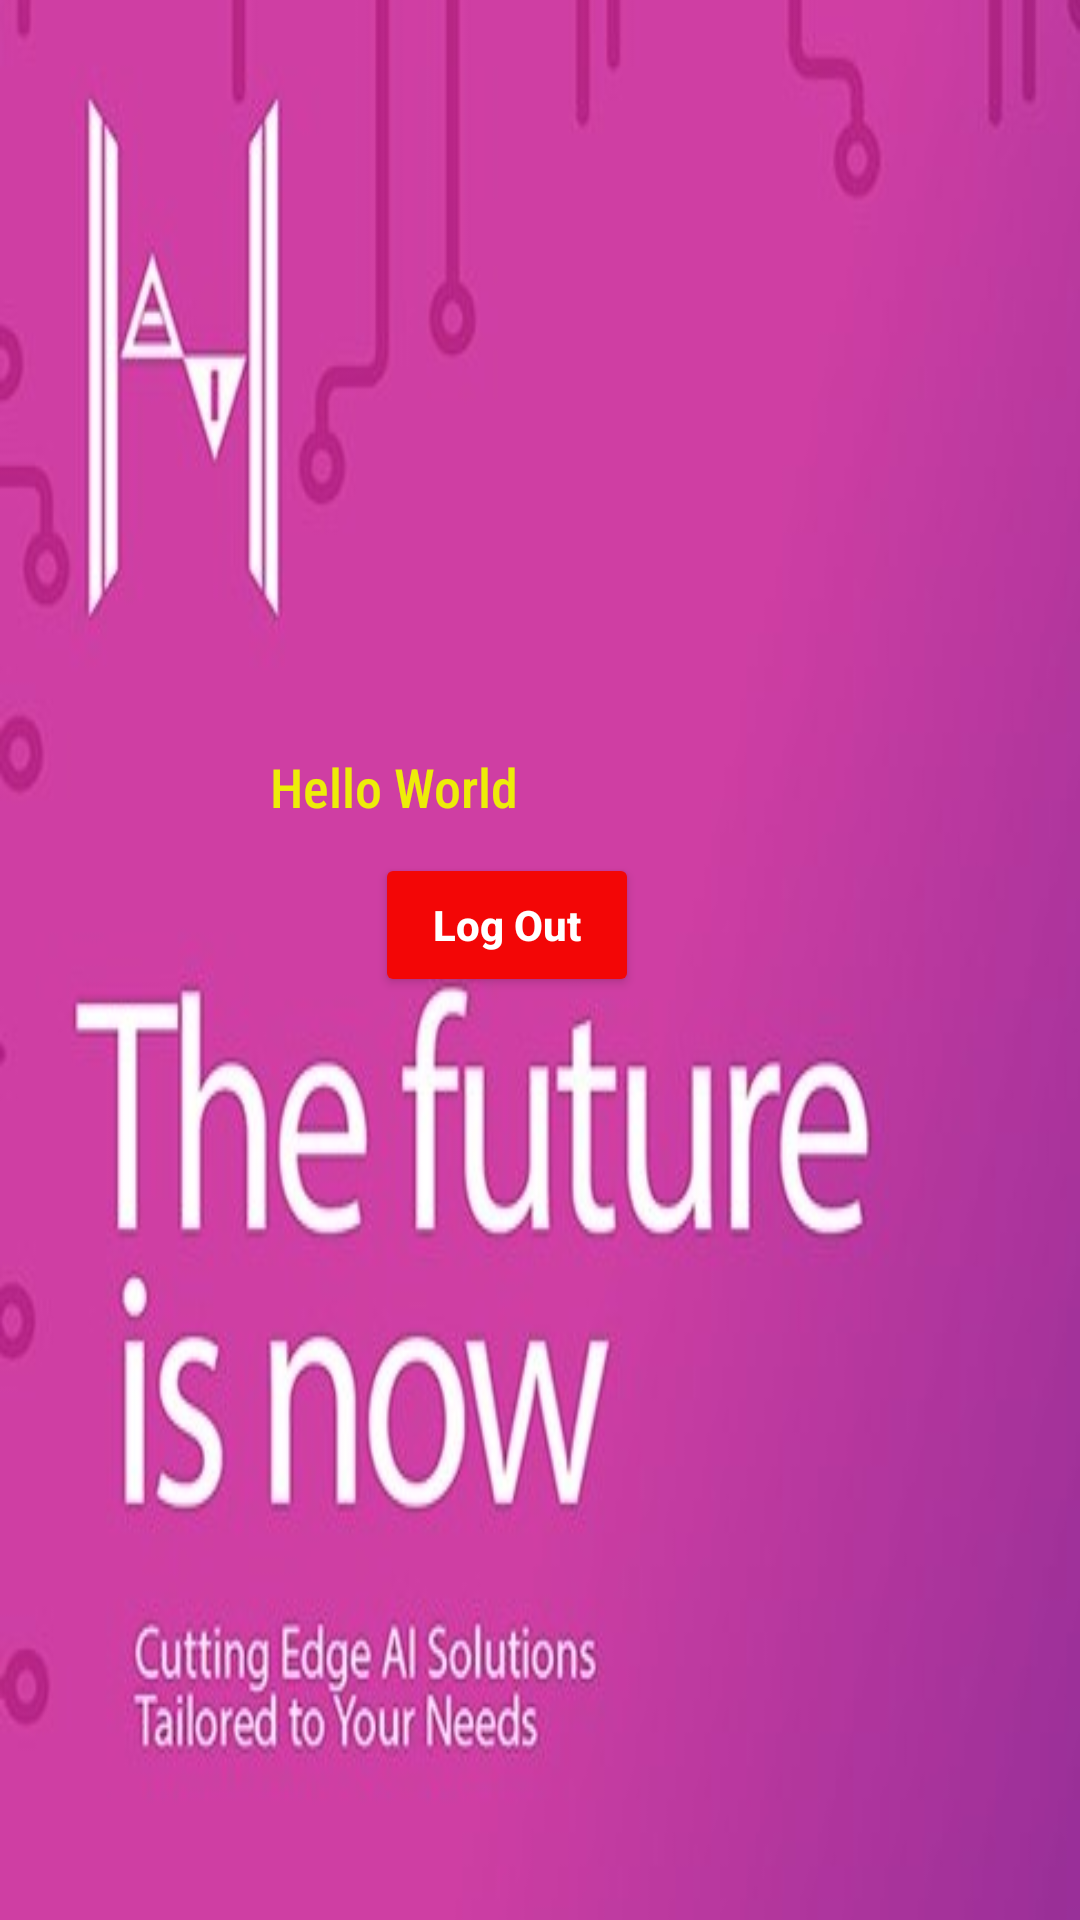

This screen was rendered from an Android layout file. Write that file and the resources it references.
<!-- AndroidManifest.xml: application theme Theme.HertzAI -->
<!-- res/layout/activity_main.xml -->
<?xml version="1.0" encoding="utf-8"?>
<LinearLayout xmlns:android="http://schemas.android.com/apk/res/android"
    xmlns:tools="http://schemas.android.com/tools"
    android:layout_width="match_parent"
    android:layout_height="match_parent"
    android:orientation="vertical"
    android:background="@drawable/hertzmain"
    tools:context=".MainActivity">

    <ImageView
        android:id="@+id/photo_url"
        android:layout_width="50dp"
        android:layout_height="50dp"
        android:layout_marginTop="190dp"
        android:layout_marginHorizontal="150dp"
        />

    <TextView
        android:id="@+id/UserEmail"
        android:layout_width="wrap_content"
        android:layout_height="wrap_content"
        android:textSize="18dp"
        android:text="Hello World"
        android:textColor="@color/color_yellow"
        android:layout_marginHorizontal="90dp"
        android:layout_marginTop="10dp"
        android:fontFamily="sans-serif-condensed-medium"
        android:textAlignment="center" />

    <Button
        android:id="@+id/log_out"
        android:layout_width="wrap_content"
        android:layout_height="wrap_content"
        android:backgroundTint="@color/color_red"
        android:layout_marginHorizontal="125dp"
        android:textAllCaps="false"
        android:textStyle="bold"
        android:textColor="#fff"
        android:layout_marginVertical="10dp"
        android:text="Log Out" />

</LinearLayout>
<!-- resources referenced by this layout -->
<resources>
  <color name="color_red">#F30606</color>
  <color name="color_yellow">#EDED09</color>
  <!-- drawable hertzmain: jpg bitmap (drawable, 53217 bytes) -->
  <style name="Theme.HertzAI" parent="Theme.MaterialComponents.DayNight.DarkActionBar">
          
          <item name="colorPrimary">@color/purple_500</item>
          <item name="colorPrimaryVariant">@color/purple_700</item>
          <item name="colorOnPrimary">@color/white</item>
          
          <item name="colorSecondary">@color/teal_200</item>
          <item name="colorSecondaryVariant">@color/teal_700</item>
          <item name="colorOnSecondary">@color/black</item>
          
          <item name="android:statusBarColor" tools:targetApi="l">?attr/colorPrimaryVariant</item>
          
      </style>
  <color name="purple_500">#FF6200EE</color>
  <color name="purple_700">#FF3700B3</color>
  <color name="white">#FFFFFFFF</color>
  <color name="teal_200">#FF03DAC5</color>
  <color name="teal_700">#FF018786</color>
  <color name="black">#FF000000</color>
</resources>
